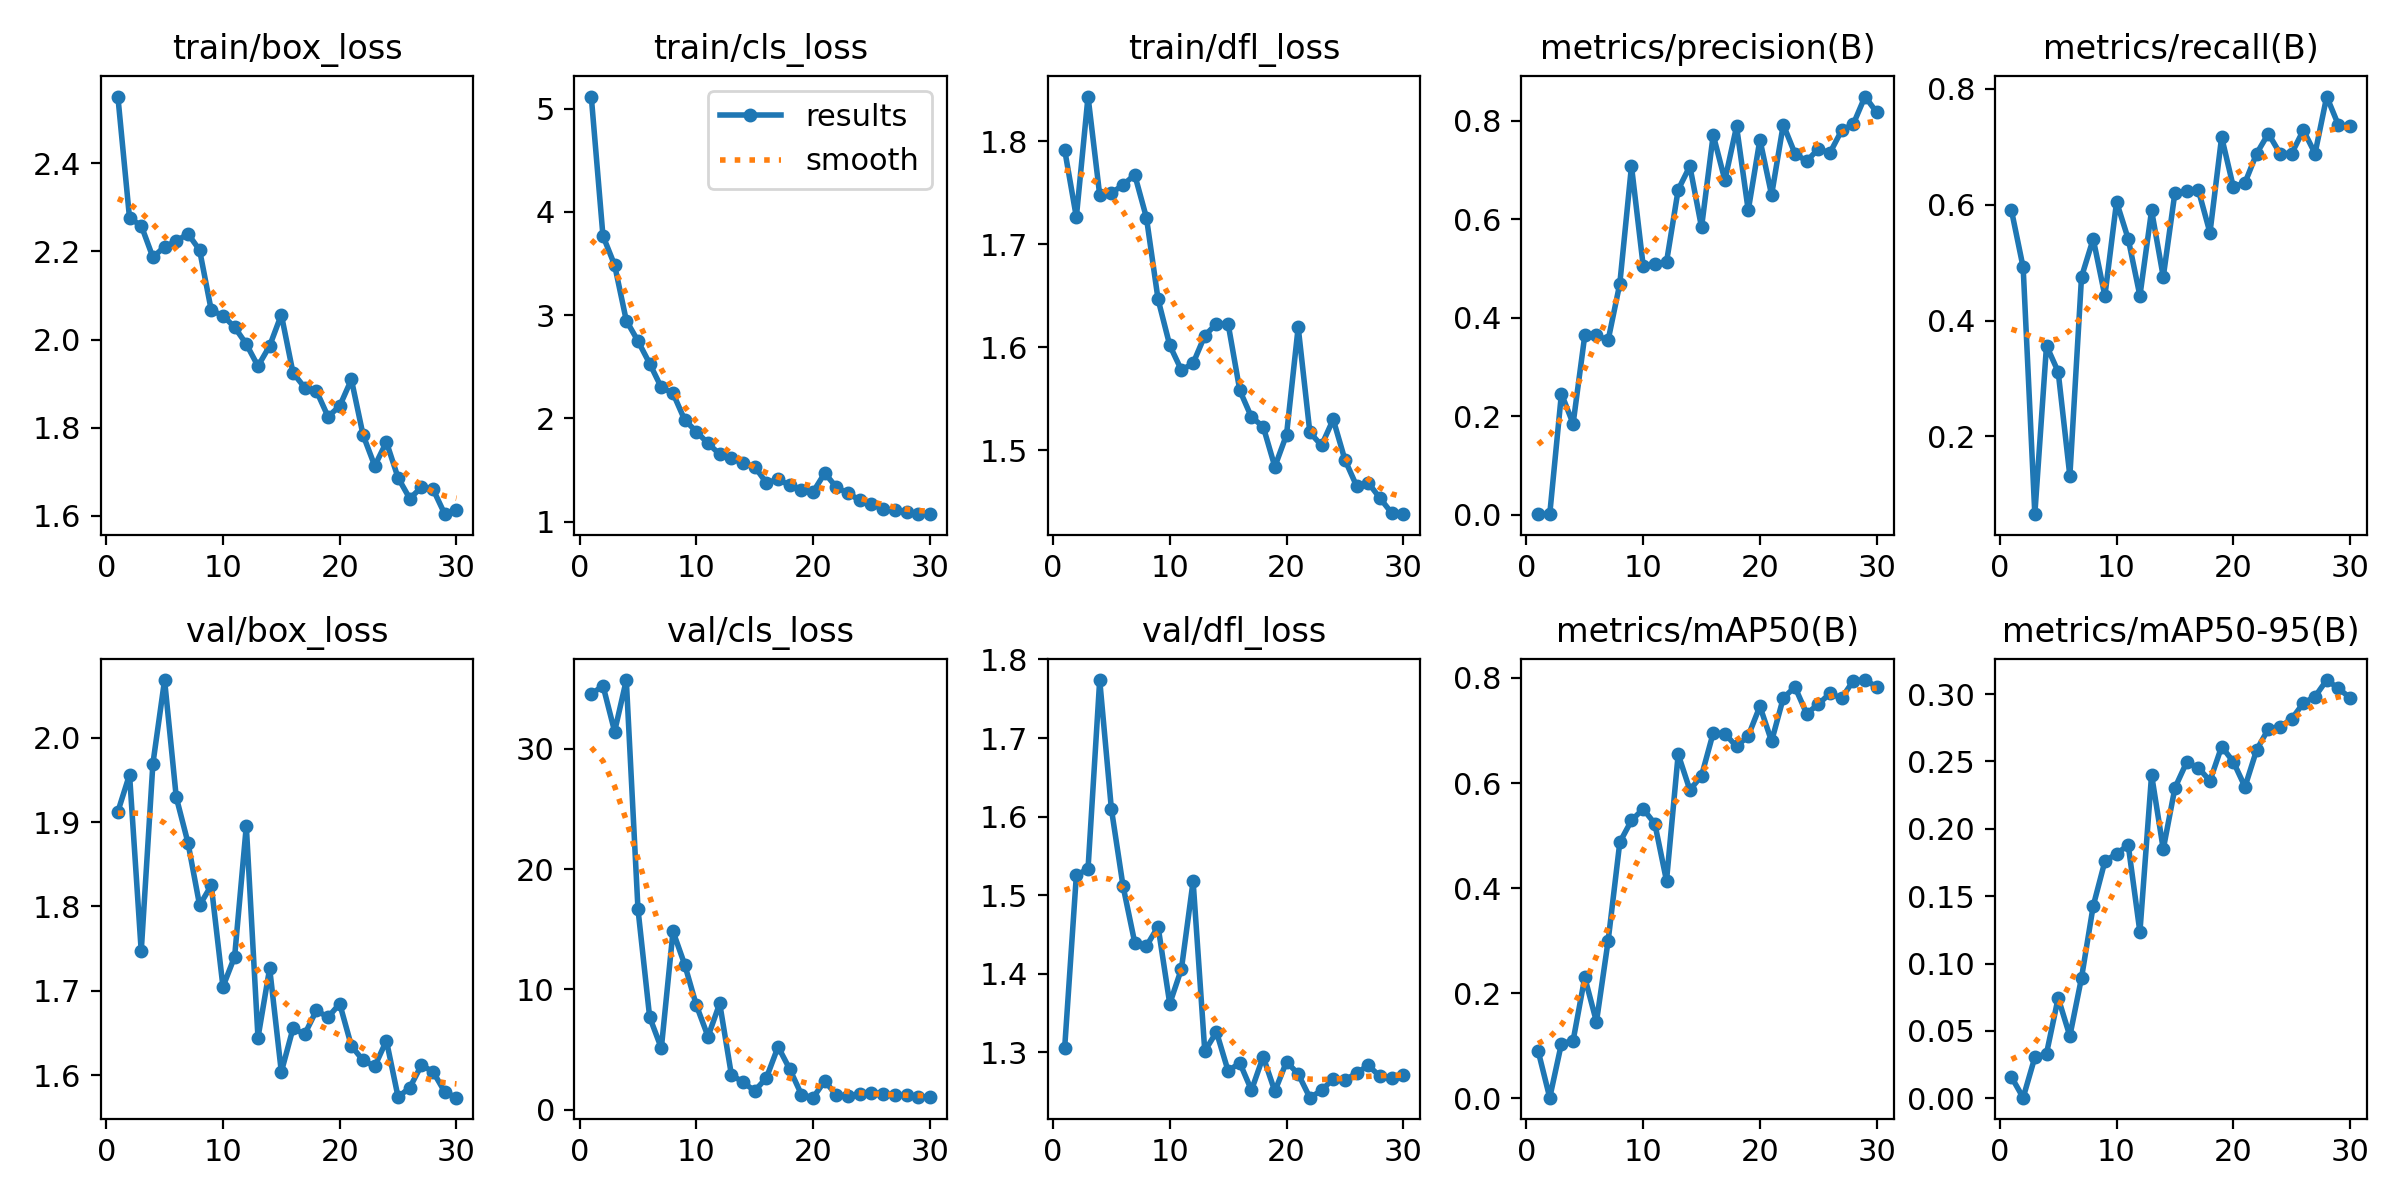

The data file committed next to this chart (first rows):
epoch, time, train/box_loss, train/cls_loss, train/dfl_loss, metrics/precision(B), metrics/recall(B), metrics/mAP50(B), metrics/mAP50-95(B), val/box_loss, val/cls_loss, val/dfl_loss, lr/pg0, lr/pg1, lr/pg2
1, 6.063, 2.551, 5.118, 1.792, 0.00103, 0.5902, 0.09081, 0.01573, 1.912, 34.54, 1.306, 0.00054, 0.00054, 0.00054
2, 10.6, 2.275, 3.769, 1.726, 0.00085, 0.4918, 0.00146, 0.00041, 1.956, 35.26, 1.525, 0.001064, 0.001064, 0.001064
3, 15.01, 2.259, 3.485, 1.843, 0.2458, 0.06557, 0.1042, 0.03035, 1.747, 31.44, 1.534, 0.00155, 0.00155, 0.00155
4, 19.34, 2.187, 2.949, 1.748, 0.1847, 0.3566, 0.1099, 0.03317, 1.969, 35.72, 1.774, 0.001802, 0.001802, 0.001802
5, 23.64, 2.211, 2.75, 1.75, 0.3641, 0.3115, 0.2303, 0.07446, 2.068, 16.68, 1.61, 0.001736, 0.001736, 0.001736
6, 27.91, 2.223, 2.532, 1.757, 0.3642, 0.1315, 0.1458, 0.04617, 1.93, 7.708, 1.512, 0.00167, 0.00167, 0.00167
7, 32.14, 2.24, 2.3, 1.767, 0.3544, 0.4754, 0.2997, 0.08945, 1.876, 5.12, 1.44, 0.001604, 0.001604, 0.001604
8, 36.39, 2.203, 2.244, 1.726, 0.4693, 0.541, 0.4872, 0.1427, 1.801, 14.83, 1.435, 0.001538, 0.001538, 0.001538
9, 40.66, 2.066, 1.986, 1.646, 0.7083, 0.4426, 0.5289, 0.1758, 1.825, 12.07, 1.46, 0.001472, 0.001472, 0.001472
10, 44.93, 2.054, 1.873, 1.602, 0.5062, 0.6049, 0.5507, 0.1816, 1.705, 8.688, 1.362, 0.001406, 0.001406, 0.001406
11, 49.21, 2.028, 1.758, 1.578, 0.5098, 0.541, 0.5226, 0.1879, 1.74, 6.084, 1.406, 0.00134, 0.00134, 0.00134
12, 53.43, 1.99, 1.654, 1.585, 0.5133, 0.4426, 0.414, 0.1234, 1.895, 8.839, 1.518, 0.001274, 0.001274, 0.001274
13, 57.68, 1.94, 1.612, 1.611, 0.6603, 0.5902, 0.6546, 0.2401, 1.644, 2.911, 1.302, 0.001208, 0.001208, 0.001208
14, 61.92, 1.986, 1.566, 1.623, 0.7082, 0.4754, 0.5869, 0.1849, 1.727, 2.286, 1.326, 0.001142, 0.001142, 0.001142
15, 66.23, 2.057, 1.533, 1.623, 0.5838, 0.621, 0.6137, 0.2304, 1.604, 1.569, 1.276, 0.001076, 0.001076, 0.001076
16, 70.42, 1.925, 1.376, 1.558, 0.7716, 0.623, 0.6952, 0.2494, 1.655, 2.655, 1.287, 0.00101, 0.00101, 0.00101
17, 74.63, 1.891, 1.411, 1.532, 0.6796, 0.6259, 0.6938, 0.2453, 1.648, 5.239, 1.252, 0.000944, 0.000944, 0.000944
18, 78.9, 1.884, 1.352, 1.523, 0.789, 0.5517, 0.6695, 0.2356, 1.677, 3.374, 1.295, 0.000878, 0.000878, 0.000878
19, 83.13, 1.825, 1.309, 1.484, 0.6183, 0.7169, 0.6896, 0.2611, 1.669, 1.266, 1.251, 0.000812, 0.000812, 0.000812
20, 87.31, 1.849, 1.288, 1.515, 0.7622, 0.6308, 0.746, 0.2498, 1.685, 1.005, 1.288, 0.000746, 0.000746, 0.000746
21, 107.5, 1.91, 1.471, 1.619, 0.6495, 0.6381, 0.6795, 0.2312, 1.635, 2.402, 1.273, 0.00068, 0.00068, 0.00068
22, 111.7, 1.784, 1.332, 1.517, 0.7926, 0.6885, 0.7615, 0.2586, 1.618, 1.194, 1.242, 0.000614, 0.000614, 0.000614
23, 115.9, 1.714, 1.276, 1.505, 0.7338, 0.7229, 0.7828, 0.2742, 1.61, 1.17, 1.252, 0.000548, 0.000548, 0.000548
24, 120, 1.768, 1.207, 1.53, 0.7183, 0.6885, 0.732, 0.2758, 1.641, 1.269, 1.267, 0.000482, 0.000482, 0.000482
25, 124.2, 1.687, 1.169, 1.491, 0.7431, 0.6885, 0.7497, 0.2816, 1.574, 1.418, 1.265, 0.000416, 0.000416, 0.000416
26, 128.4, 1.64, 1.121, 1.466, 0.7354, 0.7289, 0.7706, 0.2933, 1.585, 1.345, 1.274, 0.00035, 0.00035, 0.00035
27, 132.5, 1.665, 1.11, 1.469, 0.7808, 0.6885, 0.7613, 0.2982, 1.612, 1.233, 1.283, 0.000284, 0.000284, 0.000284
28, 136.6, 1.66, 1.096, 1.454, 0.7937, 0.7869, 0.7946, 0.3105, 1.604, 1.194, 1.27, 0.000218, 0.000218, 0.000218
29, 140.8, 1.604, 1.073, 1.439, 0.8497, 0.7377, 0.7959, 0.3043, 1.58, 1.099, 1.268, 0.000152, 0.000152, 0.000152
30, 145, 1.614, 1.079, 1.438, 0.8177, 0.7353, 0.783, 0.2972, 1.573, 1.049, 1.271, 8.6e-05, 8.6e-05, 8.6e-05
